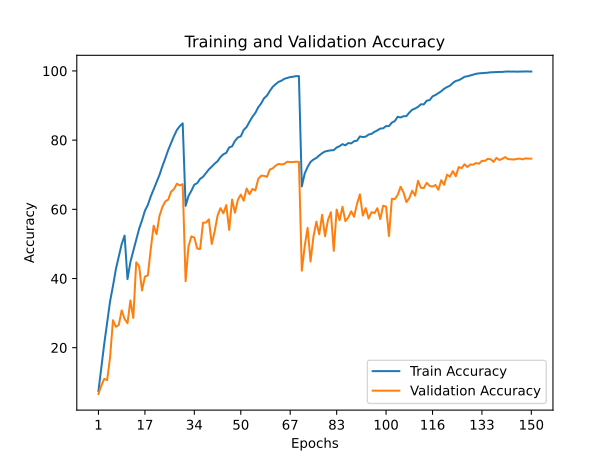

Source data for this figure (header and first rows):
train_accuracy; train_loss; valid_accuracy; valid_loss
7,4780; 4,0488; 6,6200; 4,3384
14,2020; 3,5616; 9,0500; 4,3218
21,1520; 3,1910; 10,9900; 4,8776
27,2940; 2,8485; 10,6600; 5,2654
33,3860; 2,5573; 17,1800; 4,3643
37,8440; 2,3340; 27,9500; 3,4961
42,7000; 2,1270; 26,0400; 3,8728
46,3580; 1,9675; 26,5900; 4,5498
49,9620; 1,8176; 30,7800; 3,8486
52,4060; 1,7227; 28,3100; 4,2946
39,8280; 2,2444; 27,0700; 3,5229
44,7880; 2,0168; 33,6600; 2,9020
47,9840; 1,8759; 28,5900; 3,6284
51,3120; 1,7402; 44,6800; 2,3208
54,3860; 1,6174; 43,5400; 2,4997
56,8120; 1,5158; 36,5300; 3,3694
59,5960; 1,4175; 40,5500; 2,9766
61,2600; 1,3395; 40,8800; 3,3052
63,7040; 1,2556; 48,4500; 2,3505
65,8080; 1,1713; 55,2700; 1,9643
67,9740; 1,0913; 52,8200; 2,1850
69,9160; 1,0158; 58,0800; 1,8450
72,4460; 0,9274; 60,6600; 1,7285
74,6960; 0,8481; 62,2700; 1,6616
77,1100; 0,7664; 62,8000; 1,7060
79,1800; 0,6941; 65,0700; 1,5923
81,1740; 0,6243; 65,8400; 1,6041
82,9420; 0,5726; 67,4000; 1,5006
84,0280; 0,5388; 66,9100; 1,5348
84,8640; 0,5168; 67,2800; 1,5254
60,9920; 1,3549; 39,2300; 3,2361
63,8520; 1,2409; 49,2700; 2,2630
65,3740; 1,1807; 52,1800; 2,0776
67,1180; 1,1314; 51,8100; 2,1556
67,5680; 1,0992; 48,6500; 2,3207
68,8100; 1,0568; 48,5300; 2,4079
69,3900; 1,0306; 56,1400; 1,8166
70,4440; 0,9968; 56,1600; 1,8816
71,5300; 0,9591; 57,0900; 1,7672
72,3260; 0,9298; 49,9700; 2,3548
73,1980; 0,8979; 53,6100; 2,1617
73,9020; 0,8745; 58,1600; 1,7762
75,1040; 0,8310; 60,3400; 1,6841
75,9060; 0,8000; 58,8400; 1,7374
76,3300; 0,7798; 61,2200; 1,6433
77,8820; 0,7294; 54,0300; 2,1947
78,2060; 0,7137; 62,8200; 1,6866
79,7780; 0,6646; 59,0100; 1,8821
80,7700; 0,6367; 62,7600; 1,7302
81,1020; 0,6199; 64,2500; 1,5700
82,9480; 0,5565; 62,4900; 1,7168
83,8060; 0,5240; 66,0100; 1,4452
85,3360; 0,4780; 64,3600; 1,5370
86,7400; 0,4332; 65,8900; 1,4579
87,8600; 0,3958; 65,4400; 1,5780
89,4780; 0,3482; 68,7700; 1,4190
90,6080; 0,3103; 69,7300; 1,3981
92,0840; 0,2724; 69,6600; 1,4030
92,8640; 0,2416; 69,3800; 1,5428
94,2220; 0,2014; 71,5100; 1,3634
... 90 more rows
